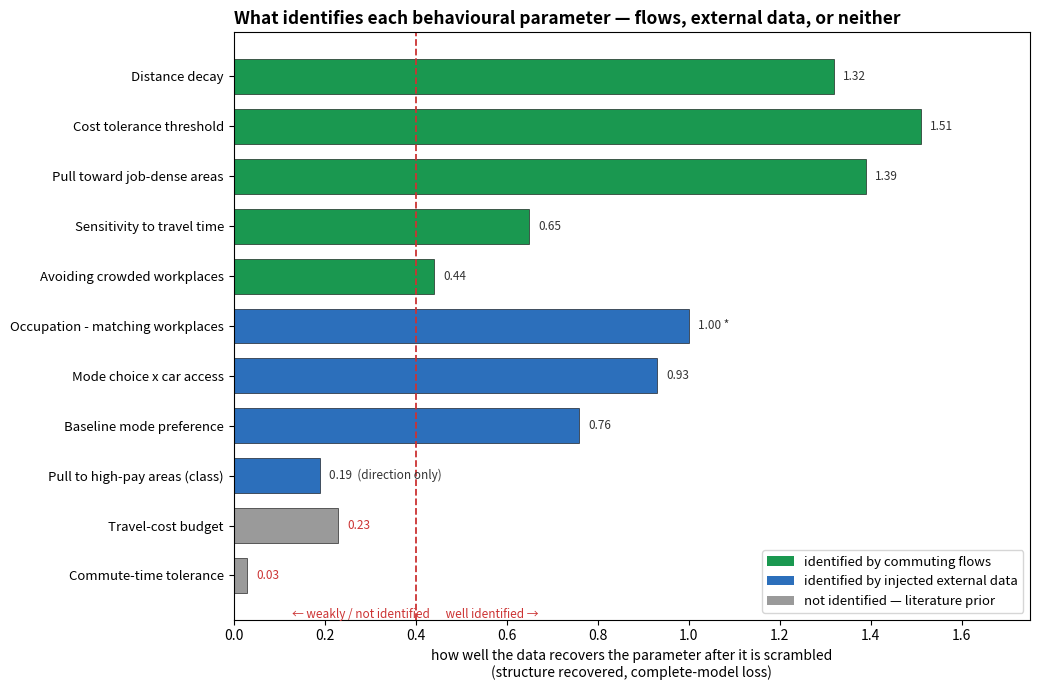

Write Python code to recreate this figure.
# -*- coding: utf-8 -*-
"""Identifiability map of the complete model: for each behavioural parameter, how
well the data RESTORES its structure after scrambling, and WHICH data does it —
commuting flows, injected external moments, or neither (a literature prior).
From the complete-loss finding-vs-prior test (flows + occupation census + class
census + mode shares)."""
import sys, io
sys.stdout = io.TextIOWrapper(sys.stdout.buffer, encoding="utf-8")
import numpy as np
import matplotlib; matplotlib.use("Agg")
import matplotlib.pyplot as plt
from matplotlib.patches import Patch

# (label, structure-recovered, source)  source: flows / external / prior
# recovered = std(refit deviations)/std(trained deviations) under the COMPLETE loss
rows = [
    ("Distance decay",                 1.32, "flows"),
    ("Cost tolerance threshold",       1.51, "flows"),
    ("Pull toward job-dense areas",    1.39, "flows"),
    ("Sensitivity to travel time",     0.65, "flows"),
    ("Avoiding crowded workplaces",    0.44, "flows"),
    ("Occupation - matching workplaces", 1.00, "external"),   # census (in-loss ρ→1.0); fvp run cut off
    ("Mode choice x car access",       0.93, "external"),
    ("Baseline mode preference",       0.76, "external"),
    ("Pull to high-pay areas (class)", 0.19, "external"),     # class census; direction only (weak)
    ("Travel-cost budget",             0.23, "prior"),
    ("Commute-time tolerance",         0.03, "prior"),
]
col = {"flows": "#1a9850", "external": "#2c6fbb", "prior": "#9a9a9a"}
src_lab = {"flows": "identified by commuting flows",
           "external": "identified by injected external data",
           "prior": "not identified — literature prior"}
# order: flows block (desc), external block (desc), prior block (desc)
order = ([r for r in rows if r[2]=="flows"] +
         [r for r in rows if r[2]=="external"] +
         [r for r in rows if r[2]=="prior"])
order = order[::-1]   # bottom-up so flows on top
labels = [r[0] for r in order]; vals = [min(r[1],1.6) for r in order]; cols = [col[r[2]] for r in order]
y = np.arange(len(order))

fig, ax = plt.subplots(figsize=(10.5, 7))
ax.barh(y, vals, color=cols, edgecolor="k", lw=.4, height=0.7)
ax.axvline(0.4, color="#cc3333", ls="--", lw=1.3)
ax.text(0.4, -0.85, "← weakly / not identified      well identified →", fontsize=8.5,
        color="#cc3333", ha="center")
for yi, r in zip(y, order):
    note = " *" if r[0].startswith("Occupation") else ("  (direction only)" if r[1] < 0.25 and r[2]=="external" else "")
    ax.text(min(r[1],1.6)+0.02, yi, f"{r[1]:.2f}{note}", va="center", fontsize=8.5,
            color="#cc3333" if r[2]=="prior" else "#333")
ax.set_yticks(y); ax.set_yticklabels(labels, fontsize=9.5)
ax.set_xlabel("how well the data recovers the parameter after it is scrambled\n"
              "(structure recovered, complete-model loss)", fontsize=10)
ax.set_xlim(0, 1.75)
ax.set_title("What identifies each behavioural parameter — flows, external data, or neither",
             fontsize=12.5, fontweight="bold", loc="left")
ax.legend(handles=[Patch(facecolor=col[k], label=src_lab[k]) for k in ["flows","external","prior"]],
          fontsize=9.5, loc="lower right", frameon=True)
fig.tight_layout()
out = r"D:\GIT\mesa Gsoc\GSoC-learning-space\models\04_london_nested_logit_v3\report\figures\identifiability_map.png"
fig.savefig(out, dpi=150, bbox_inches="tight"); fig.savefig(out.replace(".png",".pdf"), bbox_inches="tight")
print("saved", out)
